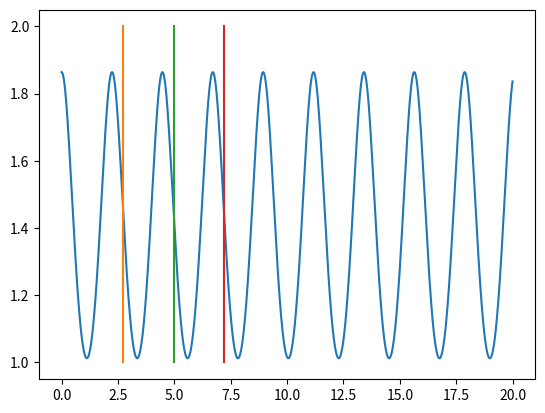

Here is the Python script that generated this plot:
import matplotlib.pyplot as plt
import numpy as np


dt = 0.001

t = np.arange(0, 20+dt,dt)
k = 1
m = 1
omega = np.sqrt(k/m)
EM = np.zeros(t.size)
Ep = 0.75
xeq = 1.5
v = np.zeros(t.size)
x = np.zeros(t.size)

f = np.zeros(t.size)
EP = np.zeros(t.size)
v[0] = 0
x[0] = np.sqrt(xeq**2+np.sqrt(2*Ep/k))

for i in range(t.size-1):
    f[i] = -2*k*(x[i]**2-xeq**2)*x[i]
    a = f[i]/m
    v[i+1] = v[i] + a*dt
    x[i+1] = x[i] + v[i+1]*dt

plt.plot(t,x)

ind1 = np.where(t == 2.7)
ind1 = ind1[0][0]

ind2 = np.where(t == 5.0)
ind2 = ind2[0][0]

ind3 = np.where(t == 7.2)
ind3 = ind3[0][0]

plt.plot([t[ind1], t[ind1]],[1,2])
plt.plot([t[ind2], t[ind2]],[1,2])
plt.plot([t[ind3], t[ind3]],[1,2])

intervalo1 = x[ind1:ind2]
intervalo2 = x[ind2:ind3]

pontomax1, = np.where(x == np.max(intervalo1)) #usado 2 valores para comparar se nao ha nenhumme erro
pontomax2, = np.where(x == np.max(intervalo2))

pontomin1, = np.where(x == np.min(intervalo1))  #usado 2 valores para comparar se nao ha nenhumme erro
pontomin2, = np.where(x == np.min(intervalo2))

print(pontomax1[0],pontomax2[0])

periodo = t[pontomax2[0]] - t[pontomax1[0]]

print("Ponto alto", x[pontomax1[0]])
print("Ponto Baixo", x[pontomin1[0]])
print("Amplitude", x[pontomax1[0]] - x[pontomin1[0]])

print("Periodo", periodo)
print("Frequencia", (1/periodo))

plt.show()